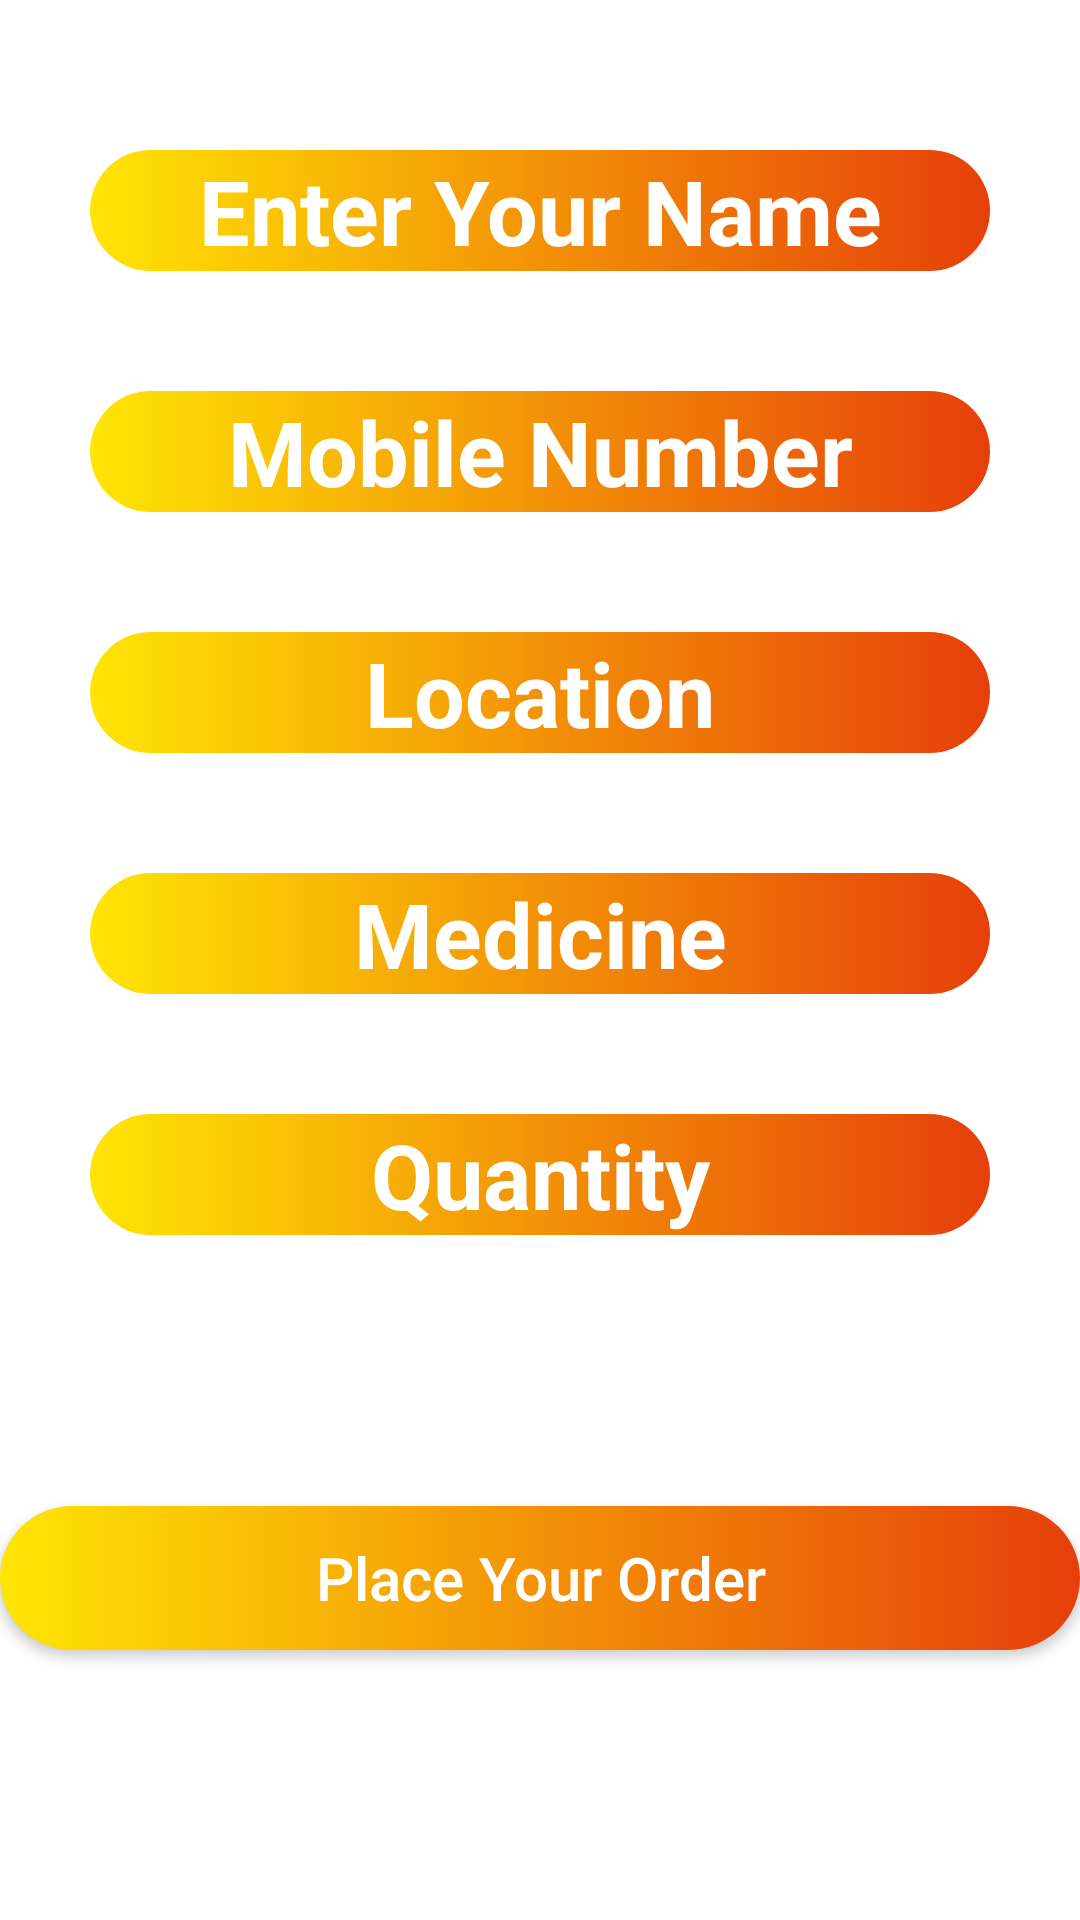

The Android layout XML behind this screen, and the referenced resources:
<!-- AndroidManifest.xml: application theme Theme.MobileAfia -->
<!-- res/layout/activity_news.xml -->
<?xml version="1.0" encoding="utf-8"?>
<androidx.constraintlayout.widget.ConstraintLayout xmlns:android="http://schemas.android.com/apk/res/android"
    xmlns:app="http://schemas.android.com/apk/res-auto"
    xmlns:tools="http://schemas.android.com/tools"
    android:layout_width="match_parent"
    android:background="@color/white"
    android:layout_height="match_parent"
    tools:context=".Activity.News">

    <EditText
        android:id="@+id/name"
        android:layout_width="300dp"
        android:layout_height="wrap_content"
        android:background="@drawable/buttons2"
        android:text="Enter Your Name"
        android:textAlignment="center"
        android:layout_marginTop="50dp"
        android:textColor="@color/white"
        android:textSize="30sp"
        android:textStyle="bold"
        app:layout_constraintEnd_toEndOf="parent"
        app:layout_constraintStart_toStartOf="parent"
        app:layout_constraintTop_toTopOf="parent" />

    <EditText
        android:id="@+id/number"
        android:layout_width="300dp"
        android:layout_height="wrap_content"
        android:background="@drawable/buttons2"
        android:text= "Mobile Number"
        android:textAlignment="center"
        android:textColor="@color/white"
        android:textSize="30sp"
        android:textStyle="bold"
        android:layout_marginTop="40dp"
        app:layout_constraintEnd_toEndOf="parent"
        app:layout_constraintStart_toStartOf="parent"
        app:layout_constraintTop_toBottomOf="@id/name"/>

    <EditText
        android:id="@+id/location"
        android:layout_width="300dp"
        android:layout_height="wrap_content"
        android:background="@drawable/buttons2"
        android:text= "Location"
        android:textAlignment="center"
        android:textColor="@color/white"
        android:textSize="30sp"
        android:textStyle="bold"
        android:layout_marginTop="40dp"
        app:layout_constraintEnd_toEndOf="parent"
        app:layout_constraintStart_toStartOf="parent"
        app:layout_constraintTop_toBottomOf="@id/number"/>

    <EditText
        android:id="@+id/medicine"
        android:layout_width="300dp"
        android:layout_height="wrap_content"
        android:background="@drawable/buttons2"
        android:text= "Medicine"
        android:textAlignment="center"
        android:textColor="@color/white"
        android:textSize="30sp"
        android:textStyle="bold"
        android:layout_marginTop="40dp"
        app:layout_constraintEnd_toEndOf="parent"
        app:layout_constraintStart_toStartOf="parent"
        app:layout_constraintTop_toBottomOf="@id/location"/>

    <EditText
        android:id="@+id/quantity"
        android:layout_width="300dp"
        android:layout_height="wrap_content"
        android:background="@drawable/buttons2"
        android:text= "Quantity"
        android:textAlignment="center"
        android:textColor="@color/white"
        android:textSize="30sp"
        android:textStyle="bold"
        android:layout_marginTop="40dp"
        app:layout_constraintEnd_toEndOf="parent"
        app:layout_constraintStart_toStartOf="parent"
        app:layout_constraintTop_toBottomOf="@id/medicine"/>

    <androidx.appcompat.widget.AppCompatButton
        android:id="@+id/orderBtn"
        android:layout_width="match_parent"
        android:layout_height="wrap_content"
        android:layout_gravity="center"
        android:background="@drawable/buttons2"
        android:text="Place Your Order"
        android:textAllCaps="false"
        android:textColor="#ffffff"
        android:textSize="20sp"
        app:layout_constraintBottom_toBottomOf="parent"
        app:layout_constraintTop_toBottomOf="@+id/quantity" />
</androidx.constraintlayout.widget.ConstraintLayout>
<!-- resources referenced by this layout -->
<resources>
  <color name="white">#FFFFFFFF</color>
  <!-- drawable buttons2 (drawable) -->
  <shape xmlns:android="http://schemas.android.com/apk/res/android">
      <corners android:radius="60dp"/>
      <gradient
          android:startColor="#FFE504"
          android:endColor="#E63F0A"
          android:angle="0"/>
  </shape>
  <style name="Theme.MobileAfia" parent="Theme.MaterialComponents.NoActionBar">
          
          <item name="colorPrimary">@color/equity</item>
          <item name="colorPrimaryVariant">@color/equity</item>
          <item name="colorOnPrimary">@color/white</item>
          
          <item name="colorSecondary">@color/teal_200</item>
          <item name="colorSecondaryVariant">@color/teal_700</item>
          <item name="colorOnSecondary">@color/black</item>
          
          <item name="android:statusBarColor" tools:targetApi="l">?attr/colorPrimaryVariant</item>
          
      </style>
  <color name="equity">#FF9800</color>
  <color name="teal_200">#FF03DAC5</color>
  <color name="teal_700">#FF018786</color>
  <color name="black">#FF000000</color>
</resources>
